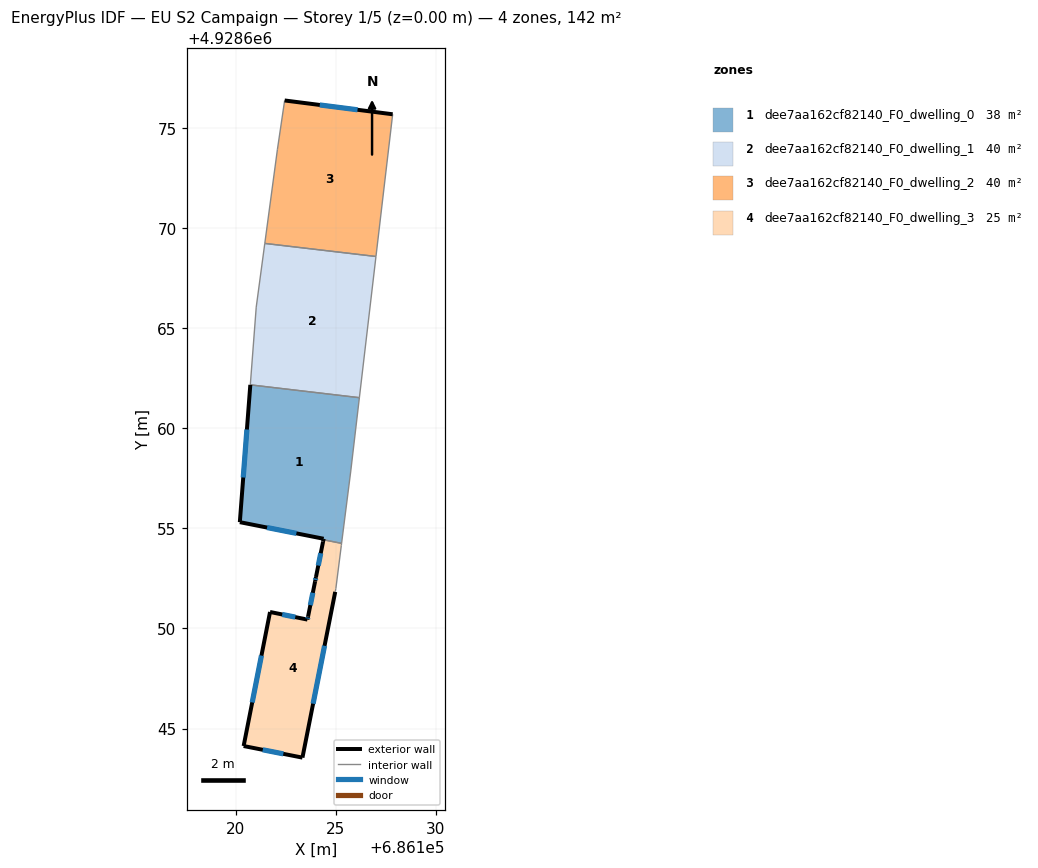
=== STOREY PLAN SPEC (per zone: floor XY polygon, exterior-wall plan segments, windows/doors) ===
zone 1: dee7aa162cf82140_F0_dwelling_0  (37.8 m²)
  floor: (686125.30, 4928654.25) (686125.75, 4928657.83) (686126.19, 4928661.54) (686120.73, 4928662.18) (686120.21, 4928655.32) (686124.40, 4928654.49) (686124.39, 4928654.43)
  exterior wall: (686124.40, 4928654.49) – (686120.21, 4928655.32)  [4.3 m]
    window: (686123.04, 4928654.75) – (686121.57, 4928655.05)  [1.6 m²]
  exterior wall: (686120.21, 4928655.32) – (686120.73, 4928662.18)  [6.9 m]
    window: (686120.38, 4928657.55) – (686120.56, 4928659.95)  [2.5 m²]
  exterior wall: (686124.39, 4928654.43) – (686124.40, 4928654.49)  [0.1 m]
  interior walls: 4
zone 2: dee7aa162cf82140_F0_dwelling_1  (39.7 m²)
  floor: (686126.19, 4928661.54) (686127.02, 4928668.59) (686121.46, 4928669.25) (686121.03, 4928666.07) (686120.73, 4928662.18)
  interior walls: 5
zone 3: dee7aa162cf82140_F0_dwelling_2  (39.7 m²)
  floor: (686127.02, 4928668.59) (686127.85, 4928675.70) (686122.45, 4928676.39) (686122.09, 4928673.95) (686121.46, 4928669.25)
  exterior wall: (686122.45, 4928676.39) – (686127.85, 4928675.70)  [5.4 m]
    window: (686124.21, 4928676.17) – (686126.09, 4928675.93)  [2.0 m²]
  interior walls: 4
zone 4: dee7aa162cf82140_F0_dwelling_3  (24.7 m²)
  floor: (686123.34, 4928643.54) (686124.98, 4928651.83) (686124.98, 4928651.85) (686125.01, 4928652.00) (686125.28, 4928654.16) (686125.30, 4928654.25) (686124.39, 4928654.43) (686124.37, 4928654.34) (686124.02, 4928652.57) (686123.97, 4928652.36) (686123.62, 4928650.59) (686123.59, 4928650.45) (686121.72, 4928650.83) (686120.40, 4928644.12)
  exterior wall: (686124.37, 4928654.34) – (686124.39, 4928654.43)  [0.1 m]
  exterior wall: (686124.98, 4928651.83) – (686123.34, 4928643.54)  [8.4 m]
    window: (686124.45, 4928649.14) – (686123.87, 4928646.24)  [3.1 m²]
  exterior wall: (686123.34, 4928643.54) – (686120.40, 4928644.12)  [3.0 m]
    window: (686122.38, 4928643.73) – (686121.36, 4928643.94)  [1.1 m²]
  exterior wall: (686120.40, 4928644.12) – (686121.72, 4928650.83)  [6.8 m]
    window: (686120.83, 4928646.30) – (686121.29, 4928648.65)  [2.5 m²]
  exterior wall: (686121.72, 4928650.83) – (686123.59, 4928650.45)  [1.9 m]
    window: (686122.33, 4928650.70) – (686122.98, 4928650.57)  [0.7 m²]
  exterior wall: (686123.59, 4928650.45) – (686123.62, 4928650.59)  [0.2 m]
    window: (686123.60, 4928650.49) – (686123.61, 4928650.54)  [0.1 m²]
  exterior wall: (686123.62, 4928650.59) – (686123.97, 4928652.36)  [1.8 m]
    window: (686123.74, 4928651.17) – (686123.86, 4928651.78)  [0.7 m²]
  exterior wall: (686123.97, 4928652.36) – (686124.02, 4928652.57)  [0.2 m]
    window: (686123.99, 4928652.43) – (686124.00, 4928652.50)  [0.1 m²]
  exterior wall: (686124.02, 4928652.57) – (686124.37, 4928654.34)  [1.8 m]
    window: (686124.13, 4928653.15) – (686124.25, 4928653.76)  [0.7 m²]
  interior walls: 5

=== DERIVED (storey summary) ===
Building: EU S2 Campaign
Storey: 1 of 5  (floor level z = 0.00 m)
Storey gross floor area: 142.0 m²
Zones on this storey: 4
  - dee7aa162cf82140_F0_dwelling_0: floor 37.8 m²; exterior wall 11.2 m (33.6 m²); 2 window(s) 4.1 m²; WWR 12.2%
  - dee7aa162cf82140_F0_dwelling_1: floor 39.7 m²
  - dee7aa162cf82140_F0_dwelling_2: floor 39.7 m²; exterior wall 5.4 m (16.3 m²); 1 window(s) 2.0 m²; WWR 12.2%
  - dee7aa162cf82140_F0_dwelling_3: floor 24.7 m²; exterior wall 24.2 m (72.7 m²); 8 window(s) 8.9 m²; WWR 12.2%
Zone adjacency (shared interzone walls):
  - dee7aa162cf82140_F0_dwelling_0 ↔ dee7aa162cf82140_F0_dwelling_1
  - dee7aa162cf82140_F0_dwelling_0 ↔ dee7aa162cf82140_F0_dwelling_3
  - dee7aa162cf82140_F0_dwelling_1 ↔ dee7aa162cf82140_F0_dwelling_2